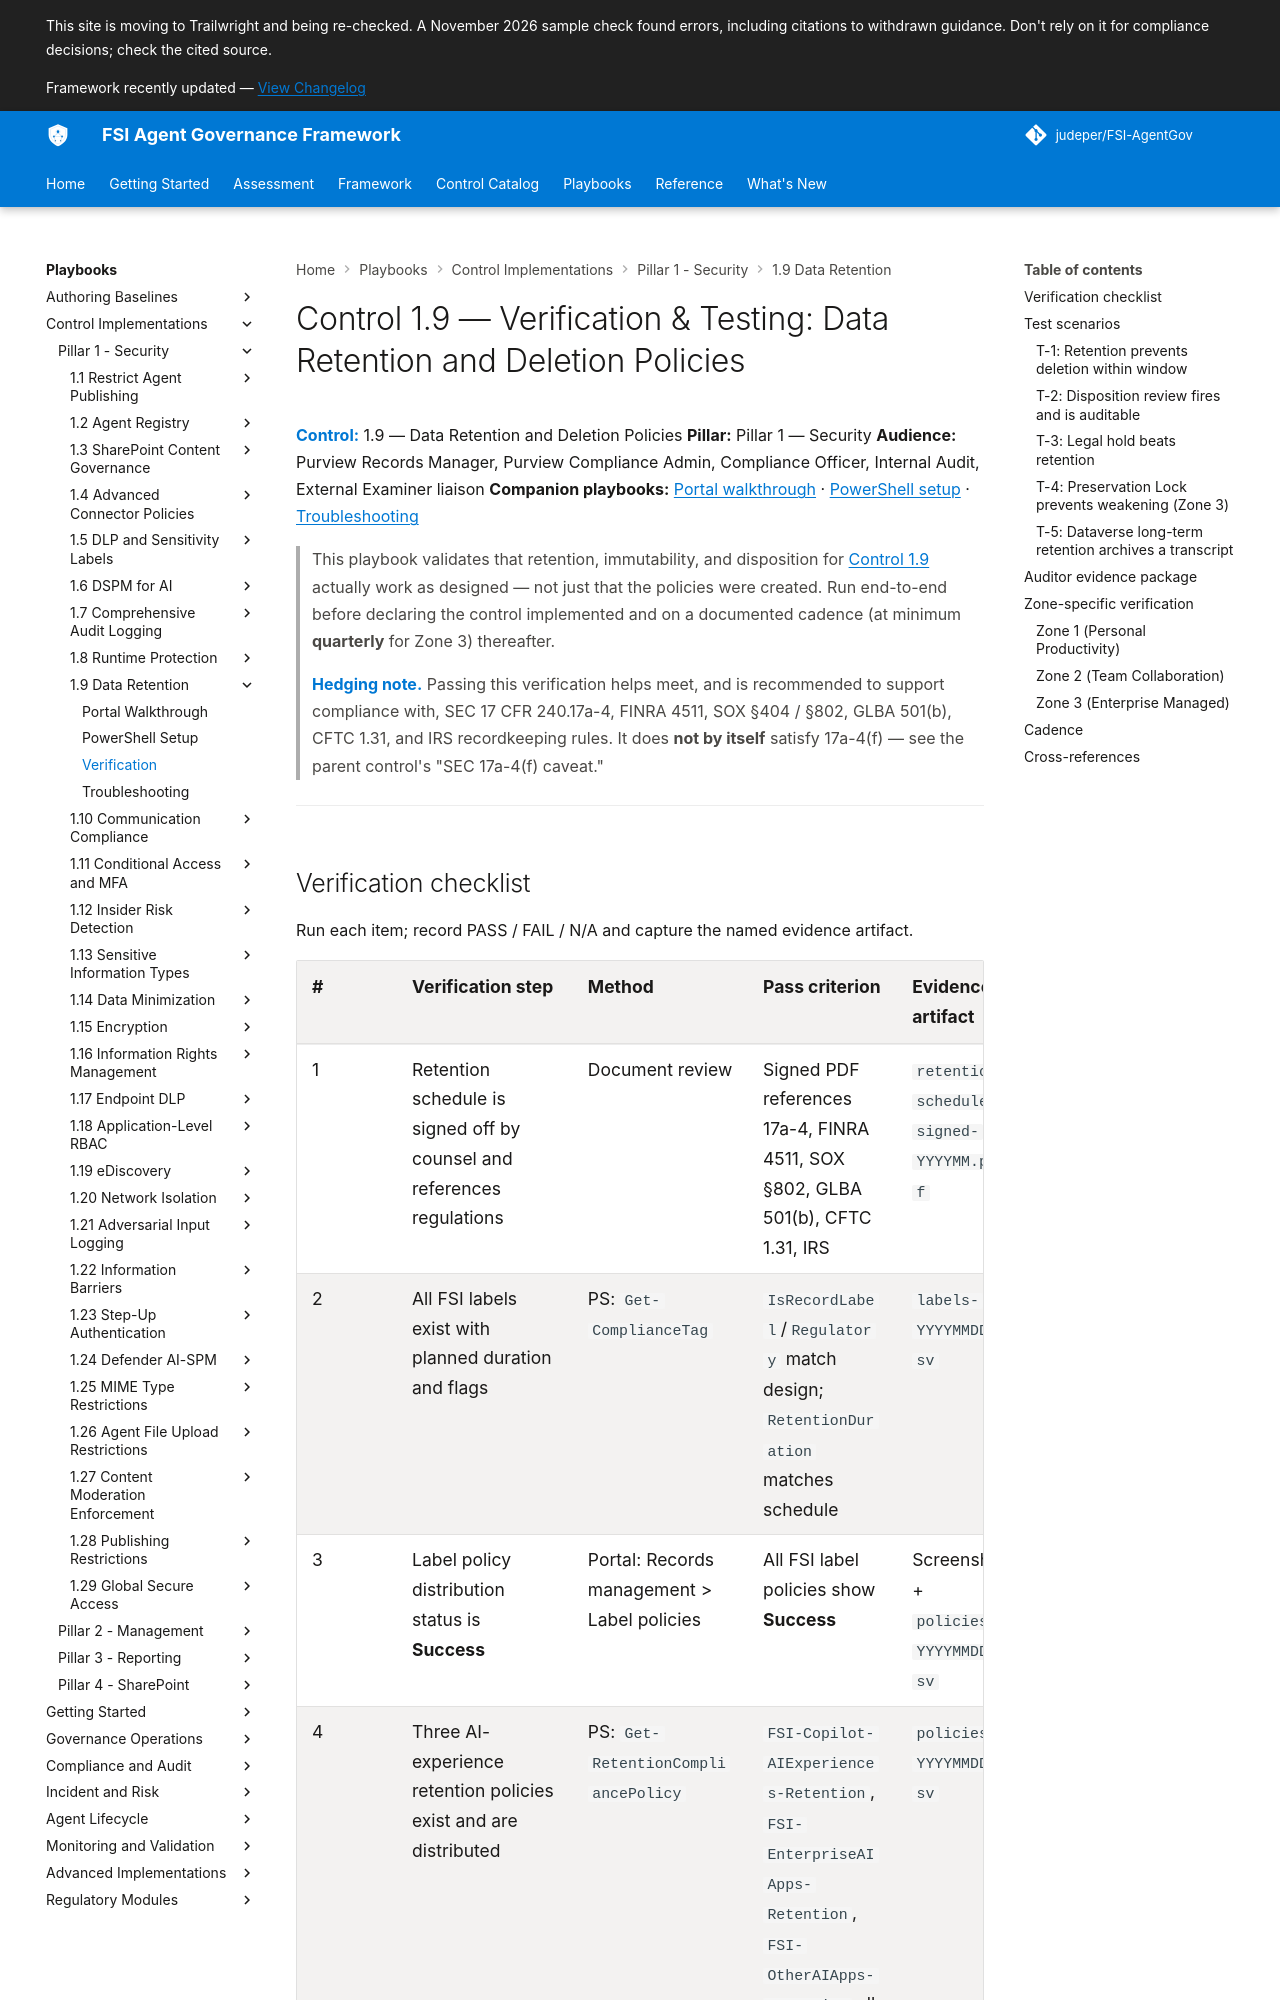

repository: judeper/FSI-AgentGov · page: playbooks/control-implementations/1.9/verification-testing/index.html · generator: mkdocs

# Control 1.9 — Verification & Testing: Data Retention and Deletion Policies

**Control:** 1.9 — Data Retention and Deletion Policies
**Pillar:** Pillar 1 — Security
**Audience:** Purview Records Manager, Purview Compliance Admin, Compliance Officer, Internal Audit, External Examiner liaison
**Companion playbooks:** [Portal walkthrough](./portal-walkthrough.md) · [PowerShell setup](./powershell-setup.md) · [Troubleshooting](./troubleshooting.md)

> This playbook validates that retention, immutability, and disposition for [Control 1.9](../../../controls/pillar-1-security/1.9-data-retention-and-deletion-policies.md) actually work as designed — not just that the policies were created. Run end-to-end before declaring the control implemented and on a documented cadence (at minimum **quarterly** for Zone 3) thereafter.
>
> **Hedging note.** Passing this verification helps meet, and is recommended to support compliance with, SEC 17 CFR 240.17a-4, FINRA 4511, SOX §404 / §802, GLBA 501(b), CFTC 1.31, and IRS recordkeeping rules. It does **not by itself** satisfy 17a-4(f) — see the parent control's "SEC 17a-4(f) caveat."

---
